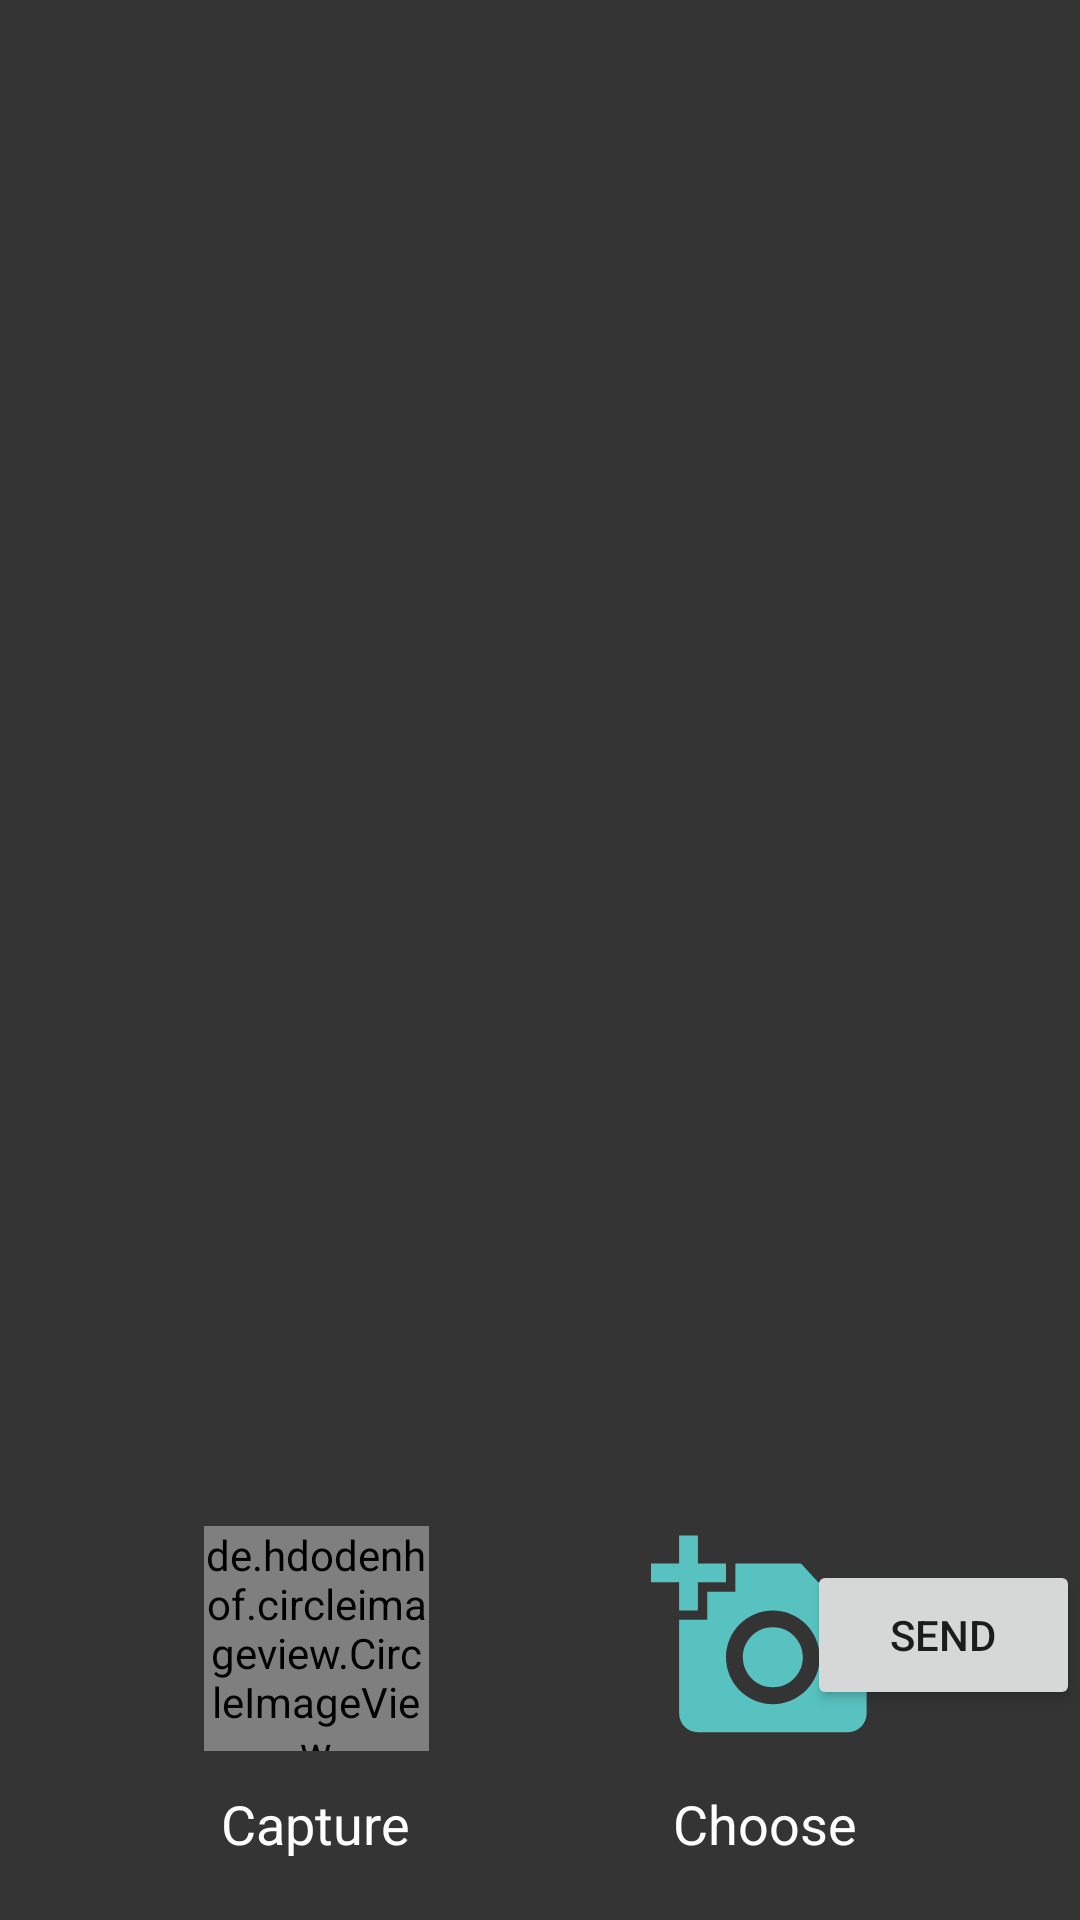

Produce the Android XML layout that renders to this screen, including the resource entries it uses.
<!-- AndroidManifest.xml: application theme AppTheme -->
<!-- res/layout/pick_images.xml -->
<?xml version="1.0" encoding="utf-8"?>
<androidx.constraintlayout.widget.ConstraintLayout xmlns:android="http://schemas.android.com/apk/res/android"
    xmlns:app="http://schemas.android.com/apk/res-auto"
    xmlns:tools="http://schemas.android.com/tools"
    android:layout_width="match_parent"
    android:layout_height="match_parent"
    android:background="@color/myBlack">


    <androidx.recyclerview.widget.RecyclerView
        android:id="@+id/imageViewRv"
        android:layout_width="match_parent"
        android:layout_height="520dp"
        app:layout_constraintEnd_toEndOf="parent"
        app:layout_constraintHorizontal_bias="0.0"
        app:layout_constraintStart_toStartOf="parent"
        app:layout_constraintTop_toTopOf="parent" />

    <ImageView
        android:id="@+id/addphoto"
        android:layout_width="75dp"
        android:layout_height="75dp"
        android:layout_marginEnd="68dp"
        android:layout_marginRight="68dp"
        android:layout_marginBottom="8dp"
        android:src="@drawable/ic_addphoto"
        app:layout_constraintBottom_toTopOf="@+id/textView11"
        app:layout_constraintEnd_toEndOf="parent" />

    <de.hdodenhof.circleimageview.CircleImageView
        android:id="@+id/circleImageView"
        android:layout_width="75dp"
        android:layout_height="75dp"
        android:layout_marginStart="68dp"
        android:layout_marginLeft="68dp"
        android:layout_marginBottom="8dp"
        android:src="@color/colorAccent"
        app:layout_constraintBottom_toTopOf="@+id/textView9"
        app:layout_constraintEnd_toStartOf="@+id/addphoto"
        app:layout_constraintHorizontal_bias="0.0"
        app:layout_constraintStart_toStartOf="parent" />

    <TextView
        android:id="@+id/textView9"
        android:layout_width="wrap_content"
        android:layout_height="wrap_content"
        android:layout_marginBottom="16dp"
        android:padding="4dp"
        android:text="Capture"
        android:textColor="@color/mywhite"
        android:textSize="18sp"
        app:layout_constraintBottom_toBottomOf="parent"
        app:layout_constraintEnd_toEndOf="@+id/circleImageView"
        app:layout_constraintHorizontal_bias="0.428"
        app:layout_constraintStart_toStartOf="@+id/circleImageView" />

    <TextView
        android:id="@+id/textView11"
        android:layout_width="wrap_content"
        android:layout_height="wrap_content"
        android:layout_marginBottom="16dp"
        android:padding="4dp"
        android:text="Choose"
        android:textColor="#FFFFFF"
        android:textSize="18sp"
        app:layout_constraintBottom_toBottomOf="parent"
        app:layout_constraintEnd_toEndOf="@+id/addphoto"
        app:layout_constraintHorizontal_bias="0.583"
        app:layout_constraintStart_toStartOf="@+id/addphoto" />

    <EditText
        android:id="@+id/messo"
        android:layout_width="300dp"
        android:layout_height="50dp"
        android:layout_marginStart="8dp"
        android:layout_marginLeft="8dp"
        android:background="@color/mywhite"
        android:ems="10"
        android:inputType="textPersonName"
        android:hint="type.."
        android:textColor="@color/myBlack"
        app:layout_constraintBottom_toTopOf="@+id/addphoto"
        app:layout_constraintEnd_toStartOf="@+id/button"
        app:layout_constraintHorizontal_bias="0.0"
        app:layout_constraintStart_toStartOf="parent"
        app:layout_constraintTop_toBottomOf="@+id/imageViewRv"
        app:layout_constraintVertical_bias="0.0" />

    <Button
        android:id="@+id/button"
        android:layout_width="91dp"
        android:layout_height="50dp"
        android:text="SEND"
        app:layout_constraintEnd_toEndOf="parent"
        app:layout_constraintTop_toTopOf="@+id/messo" />


</androidx.constraintlayout.widget.ConstraintLayout>
<!-- resources referenced by this layout -->
<resources>
  <color name="colorAccent">#03DAC5</color>
  <color name="myBlack">#D7100F0F</color>
  <color name="mywhite">#ffffff</color>
  <!-- drawable ic_addphoto (drawable-anydpi) -->
  <vector xmlns:android="http://schemas.android.com/apk/res/android"
      android:width="24dp"
      android:height="24dp"
      android:viewportWidth="24"
      android:viewportHeight="24"
      android:tint="#60E5E2"
      android:alpha="0.8">
    <path
        android:fillColor="@android:color/white"
        android:pathData="M3,4V1h2v3h3v2H5v3H3V6H0V4H3zM6,10V7h3V4h7l1.83,2H21c1.1,0 2,0.9 2,2v12c0,1.1 -0.9,2 -2,2H5c-1.1,0 -2,-0.9 -2,-2V10H6zM13,19c2.76,0 5,-2.24 5,-5s-2.24,-5 -5,-5s-5,2.24 -5,5S10.24,19 13,19zM9.8,14c0,1.77 1.43,3.2 3.2,3.2s3.2,-1.43 3.2,-3.2s-1.43,-3.2 -3.2,-3.2S9.8,12.23 9.8,14z"/>
  </vector>
  <style name="AppTheme" parent="Theme.MaterialComponents.DayNight">
          
          <item name="colorPrimary">@color/colorPrimary</item>
          <item name="colorPrimaryDark">@color/colorPrimaryDark</item>
          <item name="colorAccent">@color/colorAccent</item>
          <item name="windowActionBar">false</item>
          <item name="windowNoTitle">true</item>
      </style>
  <color name="colorPrimary">#6200EE</color>
  <color name="colorPrimaryDark">#3700B3</color>
</resources>
